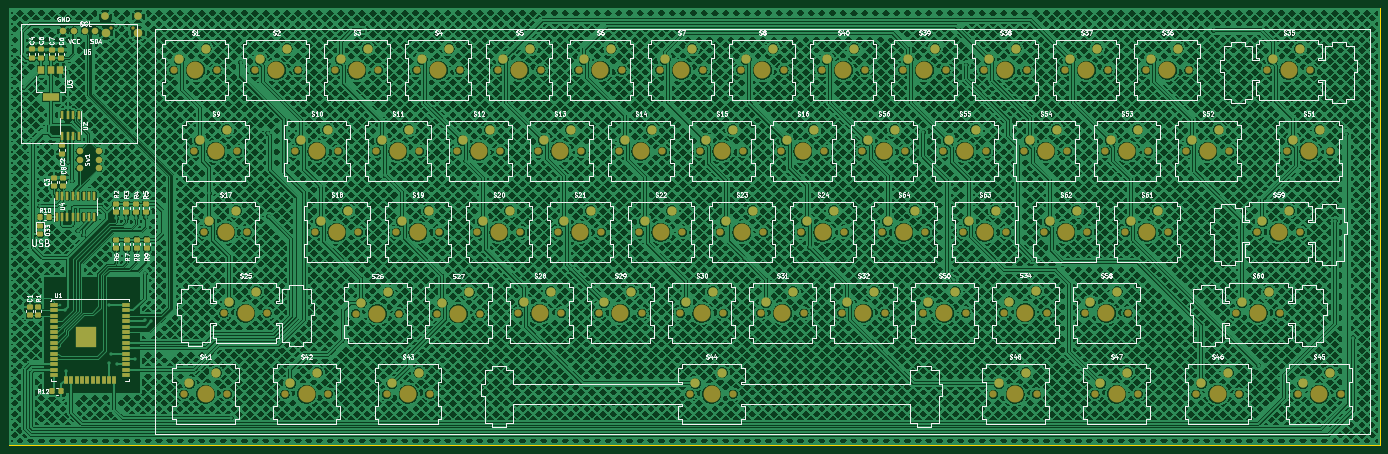
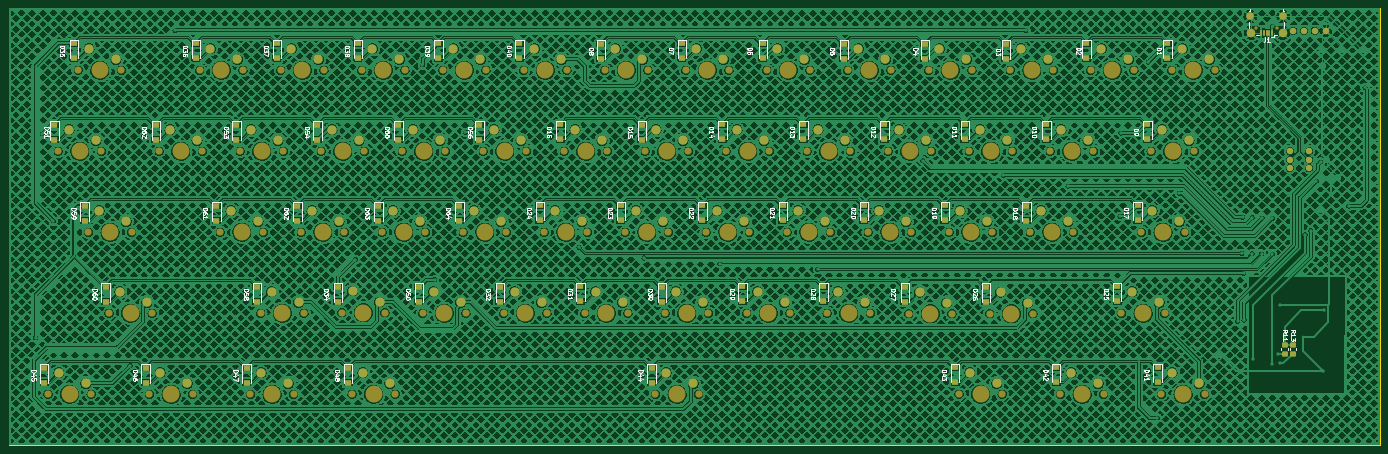
Circuit board: 9 layer files. Board 322.6 x 102.9 mm.
- bottom_copper: Joker60_v2-B_Cu.gbr (3802668 bytes)
- bottom_mask: Joker60_v2-B_Mask.gbr (16433 bytes)
- paste: Joker60_v2-B_Paste.gbr (5821 bytes)
- bottom_silk: Joker60_v2-B_Silkscreen.gbr (74194 bytes)
- outline: Joker60_v2-Edge_Cuts.gbr (690 bytes)
- top_copper: Joker60_v2-F_Cu.gbr (3576193 bytes)
- top_mask: Joker60_v2-F_Mask.gbr (15716 bytes)
- paste: Joker60_v2-F_Paste.gbr (5057 bytes)
- top_silk: Joker60_v2-F_Silkscreen.gbr (173139 bytes)

=== bottom_copper: Joker60_v2-B_Cu.gbr (3802668 bytes, source omitted) ===
=== bottom_mask: Joker60_v2-B_Mask.gbr (16433 bytes, source omitted) ===
=== paste: Joker60_v2-B_Paste.gbr ===
%TF.GenerationSoftware,KiCad,Pcbnew,(6.0.7)*%
%TF.CreationDate,2022-09-03T19:18:48+08:00*%
%TF.ProjectId,Joker60_v2,4a6f6b65-7236-4305-9f76-322e6b696361,1.0*%
%TF.SameCoordinates,Original*%
%TF.FileFunction,Paste,Bot*%
%TF.FilePolarity,Positive*%
%FSLAX46Y46*%
G04 Gerber Fmt 4.6, Leading zero omitted, Abs format (unit mm)*
G04 Created by KiCad (PCBNEW (6.0.7)) date 2022-09-03 19:18:48*
%MOMM*%
%LPD*%
G01*
G04 APERTURE LIST*
G04 Aperture macros list*
%AMRoundRect*
0 Rectangle with rounded corners*
0 $1 Rounding radius*
0 $2 $3 $4 $5 $6 $7 $8 $9 X,Y pos of 4 corners*
0 Add a 4 corners polygon primitive as box body*
4,1,4,$2,$3,$4,$5,$6,$7,$8,$9,$2,$3,0*
0 Add four circle primitives for the rounded corners*
1,1,$1+$1,$2,$3*
1,1,$1+$1,$4,$5*
1,1,$1+$1,$6,$7*
1,1,$1+$1,$8,$9*
0 Add four rect primitives between the rounded corners*
20,1,$1+$1,$2,$3,$4,$5,0*
20,1,$1+$1,$4,$5,$6,$7,0*
20,1,$1+$1,$6,$7,$8,$9,0*
20,1,$1+$1,$8,$9,$2,$3,0*%
G04 Aperture macros list end*
%ADD10RoundRect,0.250000X0.450000X-0.350000X0.450000X0.350000X-0.450000X0.350000X-0.450000X-0.350000X0*%
%ADD11RoundRect,0.250000X-0.450000X0.350000X-0.450000X-0.350000X0.450000X-0.350000X0.450000X0.350000X0*%
%ADD12R,1.700000X1.300000*%
%ADD13R,0.450000X1.300000*%
G04 APERTURE END LIST*
D10*
%TO.C,R13*%
X54483000Y-222107000D03*
X54483000Y-220107000D03*
%TD*%
D11*
%TO.C,R11*%
X56515000Y-222107000D03*
X56515000Y-220107000D03*
%TD*%
D12*
%TO.C,D32*%
X241046000Y-206403000D03*
X241046000Y-209903000D03*
%TD*%
%TO.C,D14*%
X188722000Y-168176000D03*
X188722000Y-171676000D03*
%TD*%
%TO.C,D51*%
X345821000Y-168303000D03*
X345821000Y-171803000D03*
%TD*%
%TO.C,D61*%
X307721000Y-187353000D03*
X307721000Y-190853000D03*
%TD*%
%TO.C,D28*%
X164973000Y-206276000D03*
X164973000Y-209776000D03*
%TD*%
%TO.C,D56*%
X245872000Y-168303000D03*
X245872000Y-171803000D03*
%TD*%
%TO.C,D58*%
X298196000Y-206403000D03*
X298196000Y-209903000D03*
%TD*%
%TO.C,D21*%
X174498000Y-187226000D03*
X174498000Y-190726000D03*
%TD*%
%TO.C,D47*%
X300609000Y-225453000D03*
X300609000Y-228953000D03*
%TD*%
%TO.C,D52*%
X321945000Y-168303000D03*
X321945000Y-171803000D03*
%TD*%
%TO.C,D26*%
X126746000Y-206403000D03*
X126746000Y-209903000D03*
%TD*%
%TO.C,D8*%
X217297000Y-149253000D03*
X217297000Y-152753000D03*
%TD*%
%TO.C,D24*%
X231648000Y-187226000D03*
X231648000Y-190726000D03*
%TD*%
%TO.C,D5*%
X160147000Y-149253000D03*
X160147000Y-152753000D03*
%TD*%
%TO.C,D55*%
X264922000Y-168303000D03*
X264922000Y-171803000D03*
%TD*%
%TO.C,D12*%
X150622000Y-168176000D03*
X150622000Y-171676000D03*
%TD*%
%TO.C,D29*%
X184023000Y-206276000D03*
X184023000Y-209776000D03*
%TD*%
%TO.C,D20*%
X155448000Y-187226000D03*
X155448000Y-190726000D03*
%TD*%
%TO.C,D27*%
X145796000Y-206403000D03*
X145796000Y-209903000D03*
%TD*%
%TO.C,D16*%
X226822000Y-168176000D03*
X226822000Y-171676000D03*
%TD*%
%TO.C,D42*%
X110236000Y-225326000D03*
X110236000Y-228826000D03*
%TD*%
%TO.C,D39*%
X255524000Y-149126000D03*
X255524000Y-152626000D03*
%TD*%
%TO.C,D35*%
X341249000Y-149126000D03*
X341249000Y-152626000D03*
%TD*%
%TO.C,D30*%
X202946000Y-206403000D03*
X202946000Y-209903000D03*
%TD*%
%TO.C,D54*%
X283972000Y-168303000D03*
X283972000Y-171803000D03*
%TD*%
%TO.C,D63*%
X269621000Y-187353000D03*
X269621000Y-190853000D03*
%TD*%
%TO.C,D25*%
X95885000Y-206276000D03*
X95885000Y-209776000D03*
%TD*%
%TO.C,D62*%
X288671000Y-187353000D03*
X288671000Y-190853000D03*
%TD*%
%TO.C,D15*%
X207645000Y-168303000D03*
X207645000Y-171803000D03*
%TD*%
%TO.C,D59*%
X338709000Y-187353000D03*
X338709000Y-190853000D03*
%TD*%
%TO.C,D13*%
X169672000Y-168176000D03*
X169672000Y-171676000D03*
%TD*%
%TO.C,D23*%
X212598000Y-187226000D03*
X212598000Y-190726000D03*
%TD*%
%TO.C,D2*%
X103124000Y-149126000D03*
X103124000Y-152626000D03*
%TD*%
%TO.C,D31*%
X222123000Y-206276000D03*
X222123000Y-209776000D03*
%TD*%
D13*
%TO.C,J1*%
X59406000Y-146673000D03*
X60056000Y-146673000D03*
X60706000Y-146673000D03*
X61356000Y-146673000D03*
X62006000Y-146673000D03*
%TD*%
D12*
%TO.C,D48*%
X276733000Y-225453000D03*
X276733000Y-228953000D03*
%TD*%
%TO.C,D10*%
X112522000Y-168176000D03*
X112522000Y-171676000D03*
%TD*%
%TO.C,D3*%
X122047000Y-149253000D03*
X122047000Y-152753000D03*
%TD*%
%TO.C,D6*%
X179197000Y-149126000D03*
X179197000Y-152626000D03*
%TD*%
%TO.C,D45*%
X348234000Y-225453000D03*
X348234000Y-228953000D03*
%TD*%
%TO.C,D1*%
X84074000Y-149126000D03*
X84074000Y-152626000D03*
%TD*%
%TO.C,D17*%
X91059000Y-187226000D03*
X91059000Y-190726000D03*
%TD*%
%TO.C,D41*%
X86360000Y-225326000D03*
X86360000Y-228826000D03*
%TD*%
%TO.C,D18*%
X117221000Y-187353000D03*
X117221000Y-190853000D03*
%TD*%
%TO.C,D64*%
X250571000Y-187353000D03*
X250571000Y-190853000D03*
%TD*%
%TO.C,D53*%
X303022000Y-168303000D03*
X303022000Y-171803000D03*
%TD*%
%TO.C,D7*%
X198247000Y-149126000D03*
X198247000Y-152626000D03*
%TD*%
%TO.C,D43*%
X133985000Y-225326000D03*
X133985000Y-228826000D03*
%TD*%
%TO.C,D37*%
X293497000Y-149126000D03*
X293497000Y-152626000D03*
%TD*%
%TO.C,D11*%
X131699000Y-168176000D03*
X131699000Y-171676000D03*
%TD*%
%TO.C,D34*%
X279146000Y-206403000D03*
X279146000Y-209903000D03*
%TD*%
%TO.C,D19*%
X136398000Y-187226000D03*
X136398000Y-190726000D03*
%TD*%
%TO.C,D4*%
X141097000Y-149253000D03*
X141097000Y-152753000D03*
%TD*%
%TO.C,D46*%
X324358000Y-225453000D03*
X324358000Y-228953000D03*
%TD*%
%TO.C,D22*%
X193421000Y-187226000D03*
X193421000Y-190726000D03*
%TD*%
%TO.C,D36*%
X312547000Y-149126000D03*
X312547000Y-152626000D03*
%TD*%
%TO.C,D38*%
X274447000Y-149126000D03*
X274447000Y-152626000D03*
%TD*%
%TO.C,D40*%
X236474000Y-149126000D03*
X236474000Y-152626000D03*
%TD*%
%TO.C,D50*%
X260096000Y-206403000D03*
X260096000Y-209903000D03*
%TD*%
%TO.C,D44*%
X205359000Y-225453000D03*
X205359000Y-228953000D03*
%TD*%
%TO.C,D60*%
X333756000Y-206403000D03*
X333756000Y-209903000D03*
%TD*%
%TO.C,D9*%
X88773000Y-168176000D03*
X88773000Y-171676000D03*
%TD*%
M02*

=== bottom_silk: Joker60_v2-B_Silkscreen.gbr (74194 bytes, source omitted) ===
=== outline: Joker60_v2-Edge_Cuts.gbr ===
%TF.GenerationSoftware,KiCad,Pcbnew,(6.0.7)*%
%TF.CreationDate,2022-09-03T19:18:48+08:00*%
%TF.ProjectId,Joker60_v2,4a6f6b65-7236-4305-9f76-322e6b696361,1.0*%
%TF.SameCoordinates,Original*%
%TF.FileFunction,Profile,NP*%
%FSLAX46Y46*%
G04 Gerber Fmt 4.6, Leading zero omitted, Abs format (unit mm)*
G04 Created by KiCad (PCBNEW (6.0.7)) date 2022-09-03 19:18:48*
%MOMM*%
%LPD*%
G01*
G04 APERTURE LIST*
%TA.AperFunction,Profile*%
%ADD10C,0.200000*%
%TD*%
G04 APERTURE END LIST*
D10*
X34036000Y-140843000D02*
X356616000Y-140843000D01*
X356616000Y-140843000D02*
X356616000Y-243713000D01*
X356616000Y-243713000D02*
X34036000Y-243713000D01*
X34036000Y-243713000D02*
X34036000Y-140843000D01*
M02*

=== top_copper: Joker60_v2-F_Cu.gbr (3576193 bytes, source omitted) ===
=== top_mask: Joker60_v2-F_Mask.gbr (15716 bytes, source omitted) ===
=== paste: Joker60_v2-F_Paste.gbr ===
%TF.GenerationSoftware,KiCad,Pcbnew,(6.0.7)*%
%TF.CreationDate,2022-09-03T19:18:48+08:00*%
%TF.ProjectId,Joker60_v2,4a6f6b65-7236-4305-9f76-322e6b696361,1.0*%
%TF.SameCoordinates,Original*%
%TF.FileFunction,Paste,Top*%
%TF.FilePolarity,Positive*%
%FSLAX46Y46*%
G04 Gerber Fmt 4.6, Leading zero omitted, Abs format (unit mm)*
G04 Created by KiCad (PCBNEW (6.0.7)) date 2022-09-03 19:18:48*
%MOMM*%
%LPD*%
G01*
G04 APERTURE LIST*
G04 Aperture macros list*
%AMRoundRect*
0 Rectangle with rounded corners*
0 $1 Rounding radius*
0 $2 $3 $4 $5 $6 $7 $8 $9 X,Y pos of 4 corners*
0 Add a 4 corners polygon primitive as box body*
4,1,4,$2,$3,$4,$5,$6,$7,$8,$9,$2,$3,0*
0 Add four circle primitives for the rounded corners*
1,1,$1+$1,$2,$3*
1,1,$1+$1,$4,$5*
1,1,$1+$1,$6,$7*
1,1,$1+$1,$8,$9*
0 Add four rect primitives between the rounded corners*
20,1,$1+$1,$2,$3,$4,$5,0*
20,1,$1+$1,$4,$5,$6,$7,0*
20,1,$1+$1,$6,$7,$8,$9,0*
20,1,$1+$1,$8,$9,$2,$3,0*%
G04 Aperture macros list end*
%ADD10RoundRect,0.250000X-0.350000X-0.450000X0.350000X-0.450000X0.350000X0.450000X-0.350000X0.450000X0*%
%ADD11RoundRect,0.250000X-0.450000X0.325000X-0.450000X-0.325000X0.450000X-0.325000X0.450000X0.325000X0*%
%ADD12RoundRect,0.150000X0.150000X-0.850000X0.150000X0.850000X-0.150000X0.850000X-0.150000X-0.850000X0*%
%ADD13RoundRect,0.250000X0.475000X-0.337500X0.475000X0.337500X-0.475000X0.337500X-0.475000X-0.337500X0*%
%ADD14RoundRect,0.250000X-0.450000X0.350000X-0.450000X-0.350000X0.450000X-0.350000X0.450000X0.350000X0*%
%ADD15RoundRect,0.250000X-0.475000X0.337500X-0.475000X-0.337500X0.475000X-0.337500X0.475000X0.337500X0*%
%ADD16R,2.000000X0.900000*%
%ADD17R,0.900000X2.000000*%
%ADD18R,5.000000X5.000000*%
%ADD19RoundRect,0.150000X-0.150000X0.825000X-0.150000X-0.825000X0.150000X-0.825000X0.150000X0.825000X0*%
%ADD20R,1.500000X2.000000*%
%ADD21R,3.800000X2.000000*%
G04 APERTURE END LIST*
D10*
%TO.C,R12*%
X44339000Y-231013000D03*
X46339000Y-231013000D03*
%TD*%
%TO.C,R10*%
X41545000Y-189992000D03*
X43545000Y-189992000D03*
%TD*%
D11*
%TO.C,D33*%
X41529000Y-192015000D03*
X41529000Y-194065000D03*
%TD*%
D12*
%TO.C,U4*%
X45339000Y-184952000D03*
X46609000Y-184952000D03*
X47879000Y-184952000D03*
X49149000Y-184952000D03*
X50419000Y-184952000D03*
X51689000Y-184952000D03*
X52959000Y-184952000D03*
X54229000Y-184952000D03*
X54229000Y-189952000D03*
X52959000Y-189952000D03*
X51689000Y-189952000D03*
X50419000Y-189952000D03*
X49149000Y-189952000D03*
X47879000Y-189952000D03*
X46609000Y-189952000D03*
X45339000Y-189952000D03*
%TD*%
D13*
%TO.C,C8*%
X46736000Y-180699500D03*
X46736000Y-182774500D03*
%TD*%
%TO.C,C3*%
X44704000Y-182774500D03*
X44704000Y-180699500D03*
%TD*%
%TO.C,C2*%
X46609000Y-173155700D03*
X46609000Y-175230700D03*
%TD*%
D14*
%TO.C,R4*%
X64058800Y-186909200D03*
X64058800Y-188909200D03*
%TD*%
%TO.C,R1*%
X41021000Y-211097000D03*
X41021000Y-213097000D03*
%TD*%
D15*
%TO.C,C1*%
X38989000Y-211059500D03*
X38989000Y-213134500D03*
%TD*%
D14*
%TO.C,R6*%
X59385200Y-195376800D03*
X59385200Y-197376800D03*
%TD*%
%TO.C,R5*%
X66294000Y-186909200D03*
X66294000Y-188909200D03*
%TD*%
%TO.C,R9*%
X66548000Y-195360800D03*
X66548000Y-197360800D03*
%TD*%
%TO.C,R7*%
X61874400Y-195376800D03*
X61874400Y-197376800D03*
%TD*%
%TO.C,R8*%
X64160400Y-195360800D03*
X64160400Y-197360800D03*
%TD*%
D16*
%TO.C,U1*%
X44713000Y-210693000D03*
X44713000Y-211963000D03*
X44713000Y-213233000D03*
X44713000Y-214503000D03*
X44713000Y-215773000D03*
X44713000Y-217043000D03*
X44713000Y-218313000D03*
X44713000Y-219583000D03*
X44713000Y-220853000D03*
X44713000Y-222123000D03*
X44713000Y-223393000D03*
X44713000Y-224663000D03*
X44713000Y-225933000D03*
X44713000Y-227203000D03*
D17*
X47498000Y-228203000D03*
X48768000Y-228203000D03*
X50038000Y-228203000D03*
X51308000Y-228203000D03*
X52578000Y-228203000D03*
X53848000Y-228203000D03*
X55118000Y-228203000D03*
X56388000Y-228203000D03*
X57658000Y-228203000D03*
X58928000Y-228203000D03*
D16*
X61713000Y-227203000D03*
X61713000Y-225933000D03*
X61713000Y-224663000D03*
X61713000Y-223393000D03*
X61713000Y-222123000D03*
X61713000Y-220853000D03*
X61713000Y-219583000D03*
X61713000Y-218313000D03*
X61713000Y-217043000D03*
X61713000Y-215773000D03*
X61713000Y-214503000D03*
X61713000Y-213233000D03*
X61713000Y-211963000D03*
X61713000Y-210693000D03*
D18*
X52213000Y-218193000D03*
%TD*%
D19*
%TO.C,U2*%
X50520600Y-166079400D03*
X49250600Y-166079400D03*
X47980600Y-166079400D03*
X46710600Y-166079400D03*
X46710600Y-171029400D03*
X47980600Y-171029400D03*
X49250600Y-171029400D03*
X50520600Y-171029400D03*
%TD*%
D13*
%TO.C,C4*%
X39497000Y-152654000D03*
X39497000Y-150579000D03*
%TD*%
%TO.C,C5*%
X41656000Y-152638000D03*
X41656000Y-150563000D03*
%TD*%
D14*
%TO.C,R3*%
X61772800Y-186909200D03*
X61772800Y-188909200D03*
%TD*%
D13*
%TO.C,C6*%
X46355000Y-152675500D03*
X46355000Y-150600500D03*
%TD*%
%TO.C,C7*%
X44196000Y-152675500D03*
X44196000Y-150600500D03*
%TD*%
D20*
%TO.C,U3*%
X46242000Y-155473000D03*
X43942000Y-155473000D03*
D21*
X43942000Y-161773000D03*
D20*
X41642000Y-155473000D03*
%TD*%
D14*
%TO.C,R2*%
X59385200Y-186909200D03*
X59385200Y-188909200D03*
%TD*%
M02*

=== top_silk: Joker60_v2-F_Silkscreen.gbr (173139 bytes, source omitted) ===
